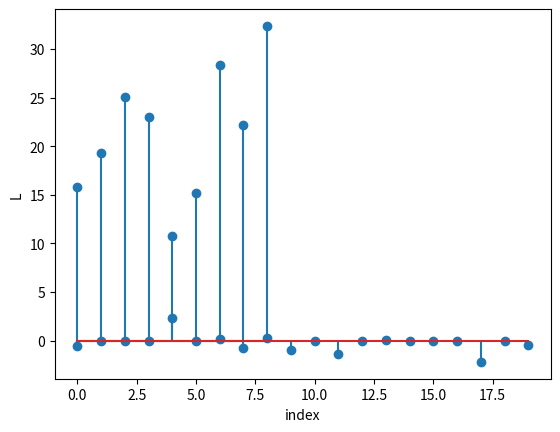

Here is the Python script that generated this plot:
# -*- coding: utf-8 -*-
"""
Created on Tue May 16 19:46:07 2023

[redacted]
"""

import numpy as np
import matplotlib.pyplot as plt

# Dimensions of A
samples = 10 # rows
features = 20 # columns

#################
# Generate A
A = np.random.randn(samples,features)
if True:#rescale A
    A=A/np.linalg.norm(A)
#########
# Initialize some random sparse solution
x0 = np.zeros((features,1))
p = np.random.permutation(features)
print(p[:10])
x0[p[:10]] = np.random.randn(10,1)
x0 = np.reshape(x0,-1)
#######################
# Generate output y (with small noise perturbation)
y = A@x0+0.001*np.random.randn(samples)
###################
# plotting of solution x
plt.stem(x0)
plt.ylabel('$x$')
plt.xlabel('index')
plt.show()
#################
# Generate test date: matrix A_t and outputs y_t 
samples_t = 5 # size of test data
A_test = np.random.randn(samples_t,features)
#A_test=A_test/np.linalg.norm(A_test)
y_test = A_test@x0 
################
# Get A^T*A and A^T*y for future calculations
ATA = A.T @ A
ATy = A.T @ y
AAT = A @ A.T
##########################
# Get Lipschitz constants
mu_limax=1
Lbar = np.linalg.norm(ATA + (mu_limax)*np.eye(features))
#Find Limax, the greatest value of L_i over 1-sample evaluations of Hessian
Lis = []
for i in range(1,samples):
    Ai = A[i,:]
    nab_xx2F = samples*(Ai.T @ Ai) + (mu_limax)*np.eye(features)
    Lis.append(np.linalg.norm(nab_xx2F,2))
    
# Get Lipschitz constant for outer problem
M = np.linalg.norm(A_test.T @ A_test, 2)
#########
# plotting of Lipschit constants
plt.stem(Lis)
plt.ylabel('L')
plt.xlabel('index')
plt.show()
Limax = max(Lis)